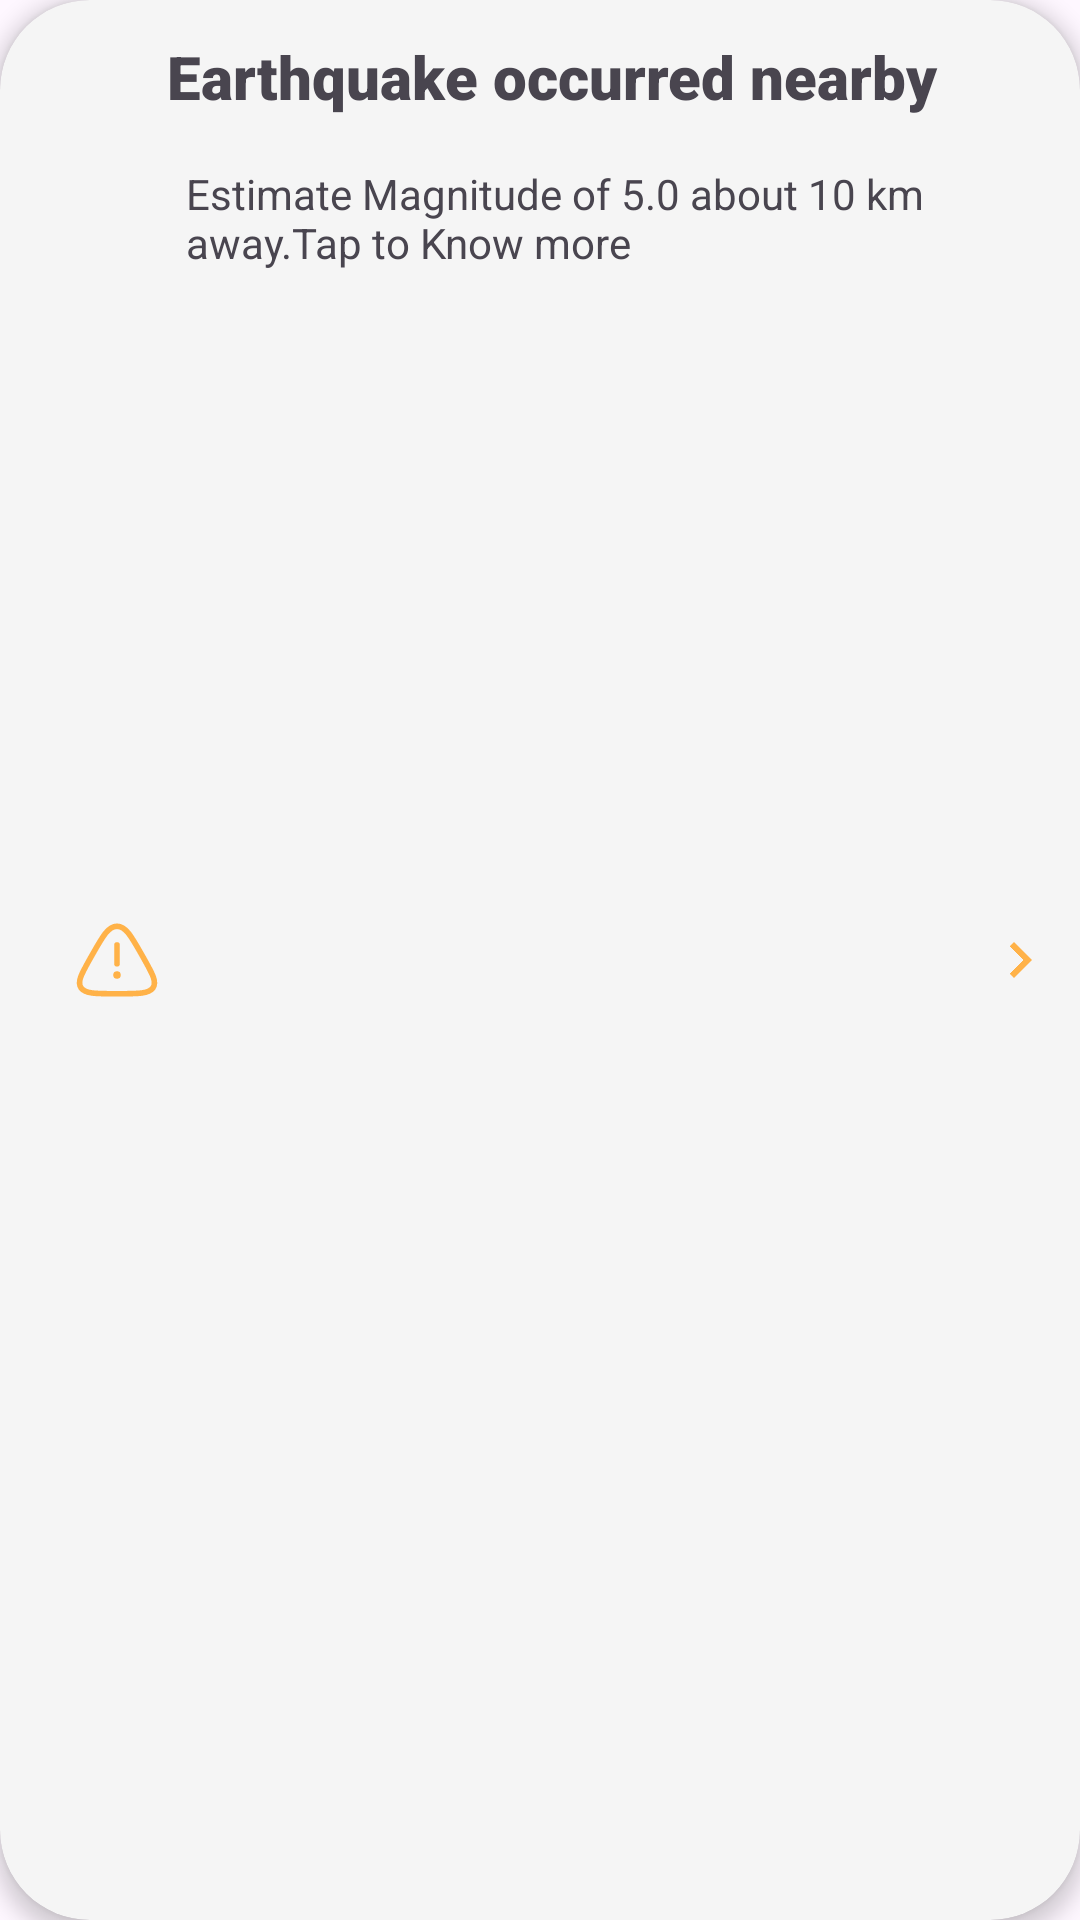

Android layout source for this screen:
<!-- AndroidManifest.xml: application theme Theme.DisasterApp -->
<!-- res/layout/notificarion_card.xml -->
<?xml version="1.0" encoding="utf-8"?>
<androidx.cardview.widget.CardView xmlns:android="http://schemas.android.com/apk/res/android"
    xmlns:tools="http://schemas.android.com/tools"
    android:layout_width="match_parent"
    android:layout_height="150dp"
    xmlns:app="http://schemas.android.com/apk/res-auto"
    app:cardCornerRadius="30dp"
    android:layout_marginEnd="8dp"
    android:layout_marginStart="8dp"
    android:backgroundTint="@color/p_white"
    app:cardElevation="4dp"
    android:layout_marginTop="16dp"
    android:layout_marginBottom="16dp"
    >
    <androidx.constraintlayout.widget.ConstraintLayout
        android:layout_width="match_parent"
        android:layout_height="match_parent"
        android:padding="8dp"

        >

        <ImageView
            android:id="@+id/imageView"
            android:layout_width="wrap_content"
            android:layout_height="wrap_content"
            android:layout_marginStart="16dp"
            app:layout_constraintBottom_toBottomOf="parent"
            app:layout_constraintStart_toStartOf="parent"
            app:layout_constraintTop_toTopOf="parent"
            app:srcCompat="@drawable/danger_triangle_svgrepo_com_2" />

        <TextView
            android:id="@+id/notificationTitle"
            android:layout_width="0dp"
            android:layout_height="wrap_content"
            android:layout_marginStart="8dp"
            android:layout_marginTop="4dp"
            android:fontFamily="sans-serif-black"
            android:text="Earthquake occurred nearby"
            android:textSize="20sp"
            android:gravity="center"
            app:layout_constraintEnd_toEndOf="parent"
            app:layout_constraintStart_toStartOf="parent"
            app:layout_constraintTop_toTopOf="parent" />

        <TextView
            android:id="@+id/notificationSubtext"
            android:layout_width="0dp"
            android:layout_height="wrap_content"
            android:layout_marginStart="8dp"
            android:layout_marginTop="16dp"
            android:text="Estimate Magnitude of 5.0 about 10 km away.Tap to Know more"
            app:layout_constraintEnd_toStartOf="@+id/notificationnext"
            app:layout_constraintStart_toEndOf="@+id/imageView"
            app:layout_constraintTop_toBottomOf="@+id/notificationTitle" />

        <ImageView
            android:id="@+id/notificationnext"
            android:layout_width="wrap_content"
            android:layout_height="wrap_content"
            android:tint="@color/p_orange"
            app:layout_constraintBottom_toBottomOf="parent"
            app:layout_constraintEnd_toEndOf="parent"
            app:layout_constraintTop_toTopOf="parent"
            app:srcCompat="@drawable/baseline_chevron_right_24" />
    </androidx.constraintlayout.widget.ConstraintLayout>

</androidx.cardview.widget.CardView>
<!-- resources referenced by this layout -->
<resources>
  <color name="p_orange">#FFB248</color>
  <color name="p_white">#F5F5F5</color>
  <!-- drawable baseline_chevron_right_24 (drawable) -->
  <vector xmlns:android="http://schemas.android.com/apk/res/android" android:height="24dp" android:tint="#333333" android:viewportHeight="24" android:viewportWidth="24" android:width="24dp">
        
      <path android:fillColor="@android:color/white" android:pathData="M10,6L8.59,7.41 13.17,12l-4.58,4.59L10,18l6,-6z"/>
      
  </vector>
  <!-- drawable danger_triangle_svgrepo_com_2 (drawable) -->
  <vector xmlns:android="http://schemas.android.com/apk/res/android" android:height="30dp" android:viewportHeight="24" android:viewportWidth="24" android:width="30dp">
        
      <path android:fillColor="#00000000" android:pathData="M5.312,10.762C8.23,5.587 9.689,3 12,3C14.311,3 15.77,5.587 18.688,10.762L19.052,11.406C21.477,15.706 22.69,17.856 21.594,19.428C20.498,21 17.786,21 12.364,21H11.636C6.214,21 3.502,21 2.406,19.428C1.31,17.856 2.523,15.706 4.948,11.406L5.312,10.762Z" android:strokeColor="#FFB248" android:strokeWidth="1.5"/>
        
      <path android:fillColor="#00000000" android:pathData="M12,8V13" android:strokeColor="#FFB248" android:strokeLineCap="round" android:strokeWidth="1.5"/>
        
      <path android:fillColor="#FFB248" android:pathData="M12,16m-1,0a1,1 0,1 1,2 0a1,1 0,1 1,-2 0"/>
      
  </vector>
  <style name="Theme.DisasterApp" parent="Base.Theme.DisasterApp" />
  <style name="Base.Theme.DisasterApp" parent="Theme.Material3.DayNight.NoActionBar">
          
          
  
      </style>
</resources>
